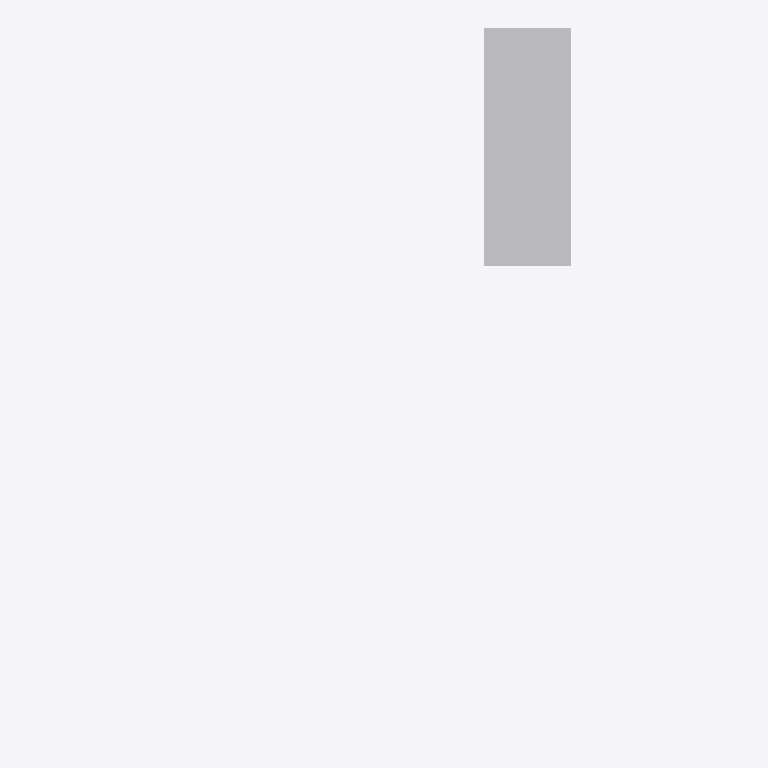
Plan cut of the same IFC building model at storey (level 0.00 m, cut at 1.40 m), seen from above with north up, elements coloured by IFC class: 1 other element (light grey). No cut surface shows.
Extent 109.6 m × 172.2 m × 332.2 m (x, y, z). Storeys (1): unnamed at 0.00 m. Elements (1): 1 IfcBuildingElementProxy.

HEADER;
FILE_DESCRIPTION(('ViewDefinition [CoordinationView]'),'2;1');
FILE_NAME('','2020-03-06T15:32:45',(),(),'IfcOpenShell 0.7.0-dev','IfcOpenShell 0.7.0-dev','');
FILE_SCHEMA(('IFC4'));
ENDSEC;
DATA;
#12=IFCPROJECT('20b0ul5Yj3VeOz5ACDFH5C',#5,'IfcCompositeProfileDef',$,$,$,$,(),#11);
#18=IFCSITE('36pY5pWH98uxeIOzEb_J33',#5,$,$,$,#17,$,$,.ELEMENT.,$,$,$,$,$);
#25=IFCBUILDING('3ib$dYDTT8_Q3AdtwXa4ob',#5,$,$,$,#24,$,$,.ELEMENT.,$,$,$);
#32=IFCBUILDINGSTOREY('3F28Ja93nDiR1XYLpnu6Ok',#5,$,$,$,#31,$,$,.ELEMENT.,$);
#34=IFCBUILDINGELEMENTPROXY('Primitives',#5,'Primitives',$,$,#40,#84,$,$);
ENDSEC;
